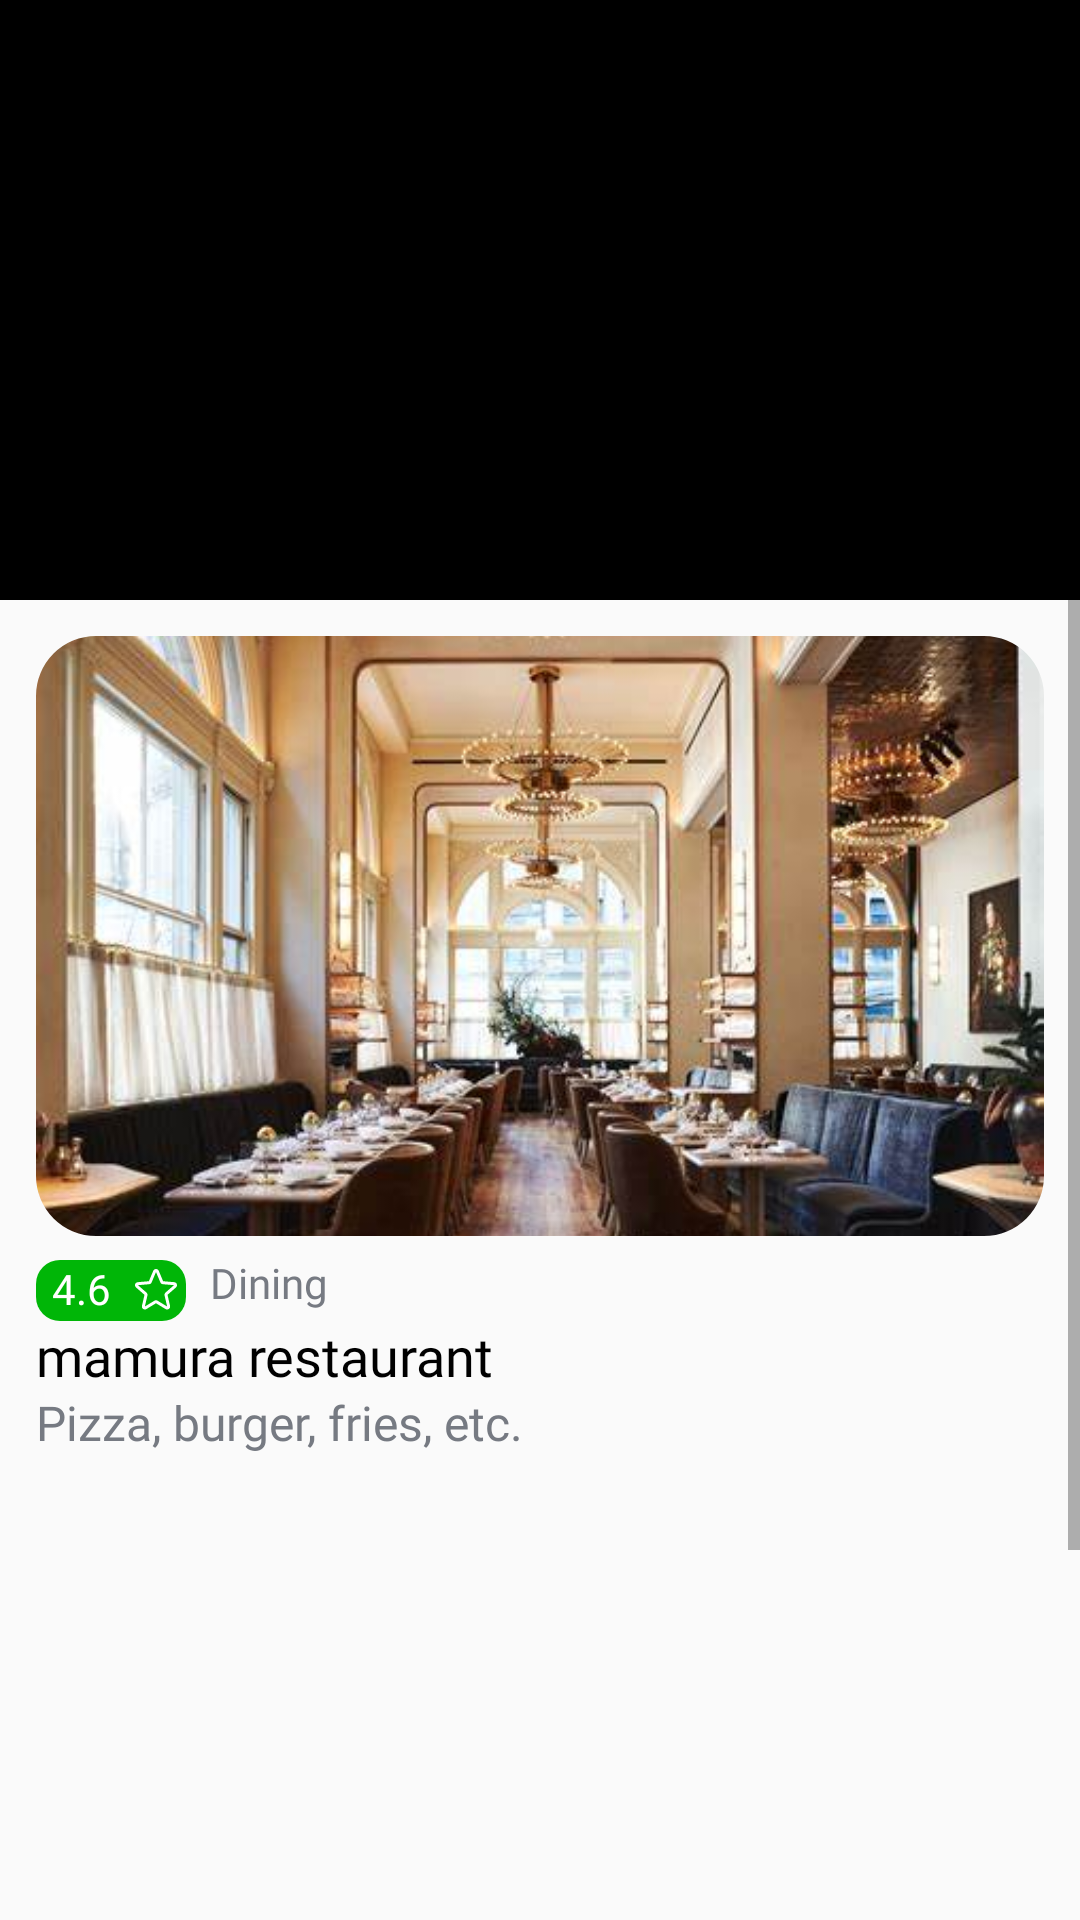

This screen was rendered from an Android layout file. Write that file and the resources it references.
<!-- AndroidManifest.xml: application theme Theme.FoodOrderingApp -->
<!-- res/layout/fragment_restaurant.xml -->
<?xml version="1.0" encoding="utf-8"?>
<ScrollView
    xmlns:android="http://schemas.android.com/apk/res/android"
    xmlns:app="http://schemas.android.com/apk/res-auto"
    xmlns:tools="http://schemas.android.com/tools"
    android:layout_width="match_parent"
    android:layout_height="match_parent">
    <LinearLayout
        android:layout_width="match_parent"
        android:layout_height="match_parent"
        android:orientation="vertical"
        tools:context=".ui.fragments.Restaurant">

        <RelativeLayout
            android:layout_width="match_parent"
            android:layout_height="200dp"
            android:background="@color/black">
            <ImageView
                android:layout_width="match_parent"
                android:layout_height="match_parent"
                android:scaleType="centerCrop"
                android:src="@drawable/restaurant_background"/>
        </RelativeLayout>

        <LinearLayout
            android:layout_width="match_parent"
            android:layout_height="wrap_content"
            android:padding="12dp">

            <LinearLayout
                android:layout_width="match_parent"
                android:layout_height="wrap_content"
                android:orientation="vertical">

                <com.google.android.material.imageview.ShapeableImageView
                    android:layout_width="match_parent"
                    android:layout_height="200dp"
                    android:scaleType="centerCrop"
                    android:src="@drawable/restaurant_first"
                    app:shapeAppearance="@style/RoundedImage" />

                <LinearLayout
                    android:layout_width="match_parent"
                    android:layout_height="wrap_content"
                    android:orientation="horizontal">

                    <TextView
                        android:layout_width="50dp"
                        android:layout_height="wrap_content"
                        android:layout_marginTop="8dp"
                        android:background="@drawable/rating_background"
                        android:drawableEnd="@drawable/star"
                        android:drawablePadding="4dp"
                        android:drawableTint="@color/white"
                        android:fontFamily="@font/open_sans_bold"
                        android:includeFontPadding="false"
                        android:padding="2dp"
                        android:text="4.6"
                        android:textAlignment="center"
                        android:textColor="@color/white"
                        android:textSize="14sp" />

                    <TextView
                        android:layout_width="match_parent"
                        android:layout_height="wrap_content"
                        android:layout_marginStart="8dp"
                        android:layout_marginTop="6dp"
                        android:fontFamily="@font/open_sans_medium"
                        android:text="Dining"
                        android:textColor="@color/darkGrey"
                        android:textSize="14sp" />
                </LinearLayout>


                <TextView
                    android:layout_width="match_parent"
                    android:layout_height="wrap_content"
                    android:layout_marginTop="2dp"
                    android:fontFamily="@font/open_sans_bold"
                    android:text="mamura restaurant"
                    android:textColor="@color/black"
                    android:textSize="18sp" />

                <TextView
                    android:layout_width="match_parent"
                    android:layout_height="wrap_content"
                    android:layout_marginTop="2dp"
                    android:fontFamily="@font/open_sans_medium"
                    android:text="Pizza, burger, fries, etc."
                    android:textColor="@color/darkGrey"
                    android:textSize="16sp" />
            </LinearLayout>
        </LinearLayout>

        <LinearLayout
            android:layout_width="match_parent"
            android:layout_height="wrap_content"
            android:padding="12dp">

            <LinearLayout
                android:layout_width="match_parent"
                android:layout_height="wrap_content"
                android:orientation="vertical">

                <com.google.android.material.imageview.ShapeableImageView
                    android:layout_width="match_parent"
                    android:layout_height="200dp"
                    android:scaleType="centerCrop"
                    android:src="@drawable/restaurant_second"
                    app:shapeAppearance="@style/RoundedImage" />

                <LinearLayout
                    android:layout_width="match_parent"
                    android:layout_height="wrap_content"
                    android:orientation="horizontal">

                    <TextView
                        android:id="@+id/product_rating"
                        android:layout_width="60dp"
                        android:layout_height="wrap_content"
                        android:layout_marginStart="8dp"
                        android:layout_marginTop="8dp"
                        android:background="@drawable/rating_background"
                        android:drawableEnd="@drawable/star"
                        android:drawablePadding="4dp"
                        android:drawableTint="@color/white"
                        android:fontFamily="@font/open_sans_bold"
                        android:includeFontPadding="false"

                        android:padding="2dp"
                        android:text="4.6"
                        android:textAlignment="center"
                        android:textColor="@color/white"
                        android:textSize="14sp" />

                    <TextView
                        android:layout_width="match_parent"
                        android:layout_height="wrap_content"
                        android:layout_marginStart="8dp"
                        android:layout_marginTop="6dp"
                        android:fontFamily="@font/open_sans_medium"
                        android:text="Dining"
                        android:textColor="@color/darkGrey"
                        android:textSize="14sp" />
                </LinearLayout>


                <TextView
                    android:layout_width="match_parent"
                    android:layout_height="wrap_content"
                    android:layout_marginTop="2dp"
                    android:fontFamily="@font/open_sans_bold"
                    android:text="mamura restaurant"
                    android:textColor="@color/black"
                    android:textSize="18sp" />

                <TextView
                    android:layout_width="match_parent"
                    android:layout_height="wrap_content"
                    android:layout_marginTop="2dp"
                    android:fontFamily="@font/open_sans_medium"
                    android:text="Pizza, burger, fries, etc."
                    android:textColor="@color/darkGrey"
                    android:textSize="16sp" />
            </LinearLayout>
        </LinearLayout>

    </LinearLayout>
</ScrollView>
<!-- resources referenced by this layout -->
<resources>
  <color name="black">#FF000000</color>
  <color name="darkGrey">#767A82</color>
  <color name="white">#FFFFFFFF</color>
  <!-- drawable rating_background (drawable) -->
  <?xml version="1.0" encoding="utf-8"?>
  <shape xmlns:android="http://schemas.android.com/apk/res/android"
      android:shape="rectangle">
      <corners android:radius="8dp" />
      <solid android:color="#00B607" />
  </shape>
  <!-- drawable restaurant_first: jpeg bitmap (drawable, 32969 bytes) -->
  <!-- drawable star (drawable) -->
  <vector android:height="16dp" android:viewportHeight="36"
      android:viewportWidth="36" android:width="16dp" xmlns:android="http://schemas.android.com/apk/res/android">
      <path android:fillColor="#000000" android:pathData="M33.638,13.681C33.501,13.261 33.245,12.891 32.899,12.616C32.554,12.341 32.136,12.173 31.696,12.134L23.344,11.415L20.07,3.629C19.9,3.221 19.612,2.872 19.244,2.627C18.876,2.381 18.443,2.25 18,2.25C17.558,2.25 17.125,2.381 16.757,2.627C16.388,2.872 16.101,3.221 15.93,3.629L12.666,11.415L4.305,12.139C3.863,12.176 3.443,12.342 3.095,12.618C2.748,12.893 2.49,13.265 2.353,13.686C2.216,14.107 2.207,14.56 2.326,14.987C2.446,15.413 2.688,15.795 3.024,16.085L9.367,21.628L7.466,29.86C7.365,30.291 7.394,30.742 7.548,31.156C7.703,31.571 7.976,31.931 8.334,32.191C8.691,32.451 9.118,32.6 9.56,32.619C10.002,32.639 10.44,32.527 10.818,32.299L17.99,27.939L25.178,32.299C25.557,32.527 25.994,32.639 26.436,32.619C26.878,32.6 27.305,32.451 27.663,32.191C28.02,31.931 28.293,31.571 28.448,31.156C28.602,30.742 28.631,30.291 28.53,29.86L26.63,21.62L32.973,16.085C33.308,15.794 33.55,15.411 33.668,14.984C33.787,14.556 33.776,14.103 33.638,13.681ZM31.497,14.384L25.155,19.92C24.847,20.188 24.617,20.536 24.491,20.925C24.365,21.314 24.348,21.73 24.441,22.129L26.346,30.375L19.165,26.016C18.814,25.802 18.412,25.689 18.002,25.689C17.591,25.689 17.189,25.802 16.839,26.016L9.667,30.375L11.56,22.134C11.653,21.736 11.635,21.32 11.509,20.931C11.384,20.541 11.154,20.194 10.845,19.925L4.5,14.393C4.5,14.389 4.5,14.384 4.5,14.38L12.859,13.658C13.267,13.622 13.658,13.475 13.988,13.233C14.319,12.991 14.578,12.664 14.736,12.286L18,4.511L21.263,12.286C21.421,12.664 21.68,12.991 22.011,13.233C22.341,13.475 22.732,13.622 23.14,13.658L31.5,14.38C31.5,14.38 31.5,14.389 31.5,14.39L31.497,14.384Z"/>
  </vector>
  <style name="RoundedImage">
          <item name="cornerSize">10%</item>
      </style>
  <style name="Theme.FoodOrderingApp" parent="Base.Theme.FoodOrderingApp" />
  <style name="Base.Theme.FoodOrderingApp" parent="Theme.AppCompat.Light.NoActionBar">
          
          <item name="android:includeFontPadding">false</item>
  
          
      </style>
</resources>
